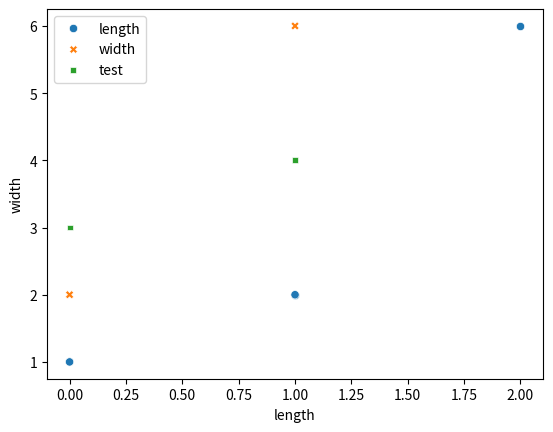

Generate this figure with matplotlib:
def plot():
    try:
        import matplotlib.pyplot as plt
        import numpy as np
        import pandas as pd
        import seaborn as sns
    except ModuleNotFoundError:
        return

    df = pd.DataFrame([[1, 2, 3], [2, 6, 4]],
                      columns=['length', 'width', 'test'])
    sns.scatterplot(data=df, x='length', y='width')
    sns.scatterplot(data=df)
    sns.scatterplot(data=df, x='length')
    sns.scatterplot(data=df, y='length')
    plt.show()


plot()
